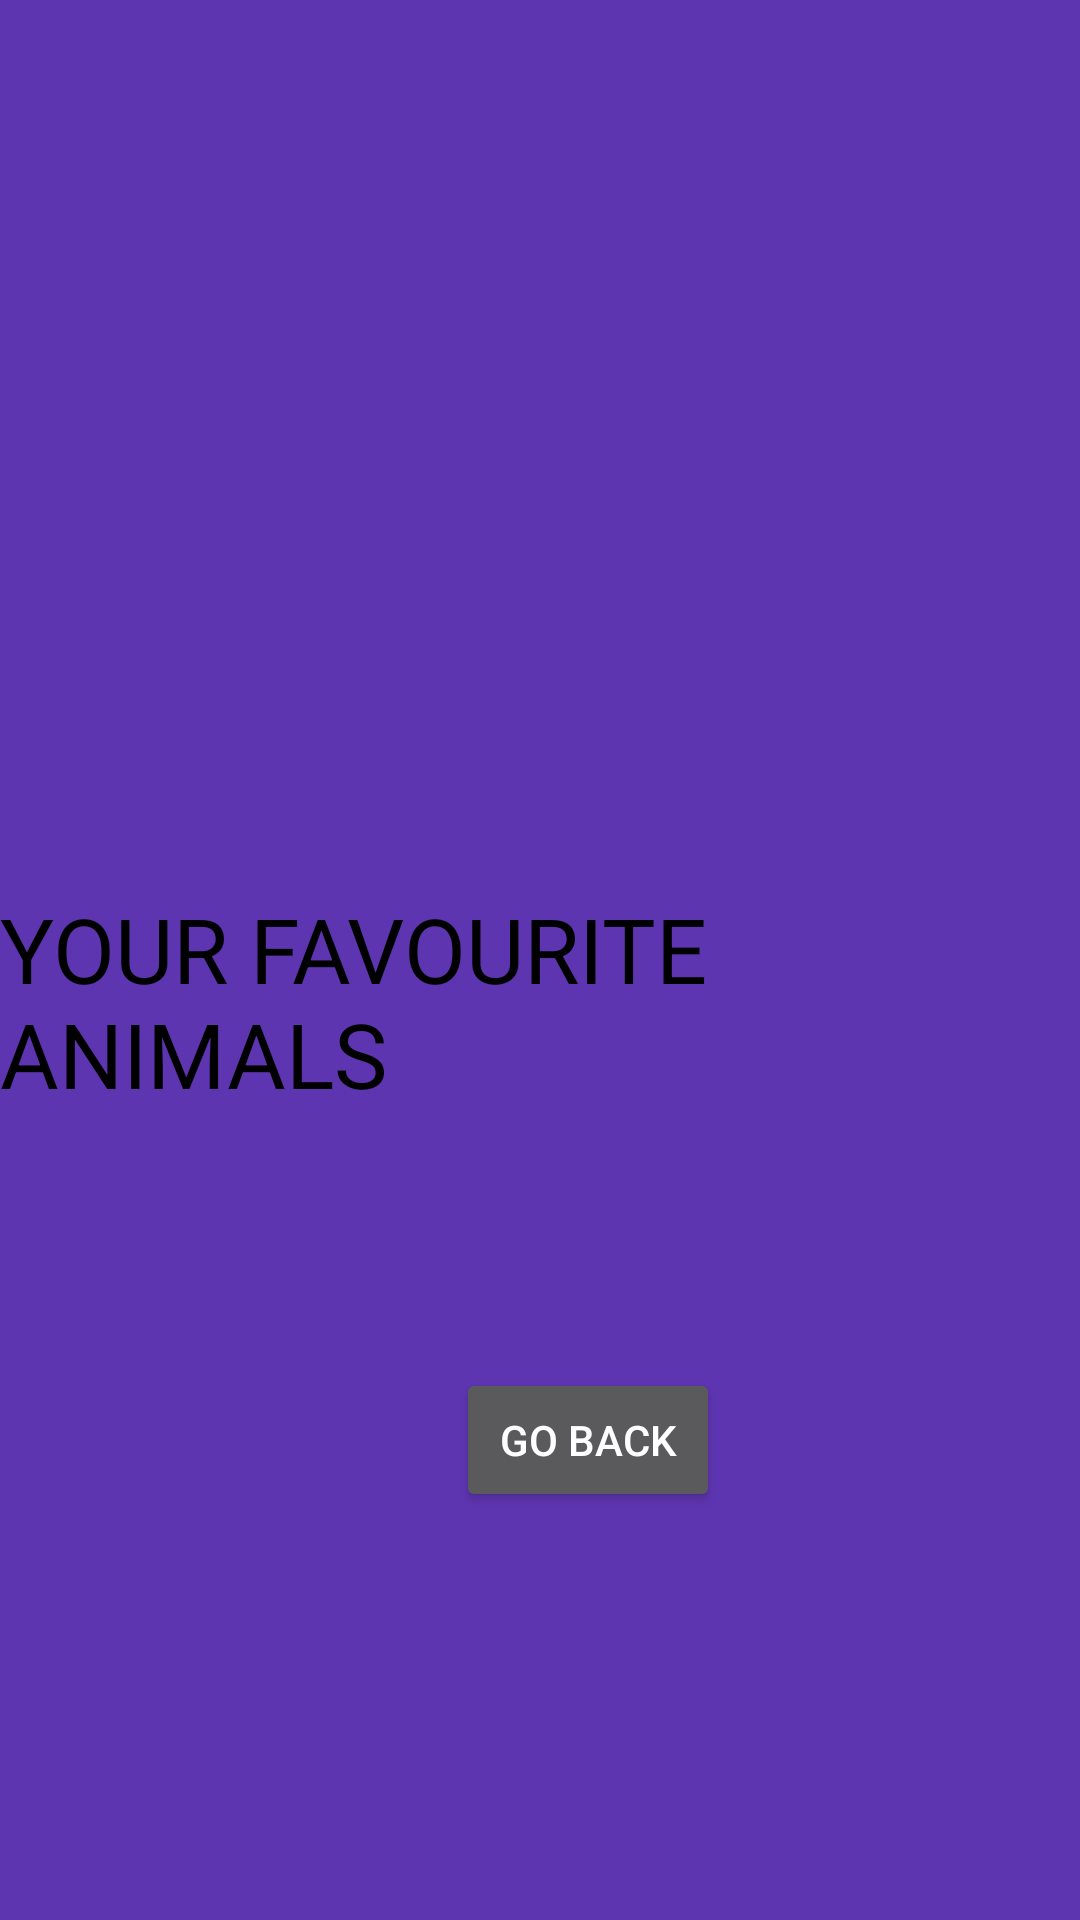

Android layout source for this screen:
<!-- AndroidManifest.xml: application theme Theme.AnimalHandbook -->
<!-- res/layout/fragment_favourites.xml -->
<?xml version="1.0" encoding="utf-8"?>
<androidx.constraintlayout.widget.ConstraintLayout xmlns:android="http://schemas.android.com/apk/res/android"
    xmlns:app="http://schemas.android.com/apk/res-auto"
    xmlns:tools="http://schemas.android.com/tools"
    android:layout_width="match_parent"
    android:layout_height="match_parent"
    tools:context=".Fragments.Tab.FavouritesFragment"

    android:background="#5E35B1">

    <TextView
        android:layout_width="wrap_content"
        android:layout_height="wrap_content"
        android:layout_marginTop="296dp"
        android:text="YOUR FAVOURITE ANIMALS"
        android:textColor="@color/black"
        android:textSize="30dp"
        app:layout_constraintEnd_toEndOf="parent"
        app:layout_constraintHorizontal_bias="0.432"
        app:layout_constraintStart_toStartOf="parent"
        app:layout_constraintTop_toTopOf="parent" />

    <Button
        android:id="@+id/fav_test_button"
        android:layout_width="wrap_content"
        android:layout_height="wrap_content"
        android:layout_marginStart="152dp"
        android:layout_marginBottom="136dp"
        android:text="GO BACK"
        app:layout_constraintBottom_toBottomOf="parent"
        app:layout_constraintStart_toStartOf="parent" />

</androidx.constraintlayout.widget.ConstraintLayout>
<!-- resources referenced by this layout -->
<resources>
  <color name="black">#FF000000</color>
  <style name="Theme.AnimalHandbook" parent="Base.Theme.AnimalHandbook" />
  <style name="Base.Theme.AnimalHandbook" parent="Theme.MaterialComponents">
          <item name="colorPrimary">@color/design_default_color_primary</item>
          <item name="colorPrimaryDark">@color/design_default_color_primary_dark</item>
          <item name="colorAccent">@color/design_default_color_secondary</item>
          
          
      </style>
</resources>
